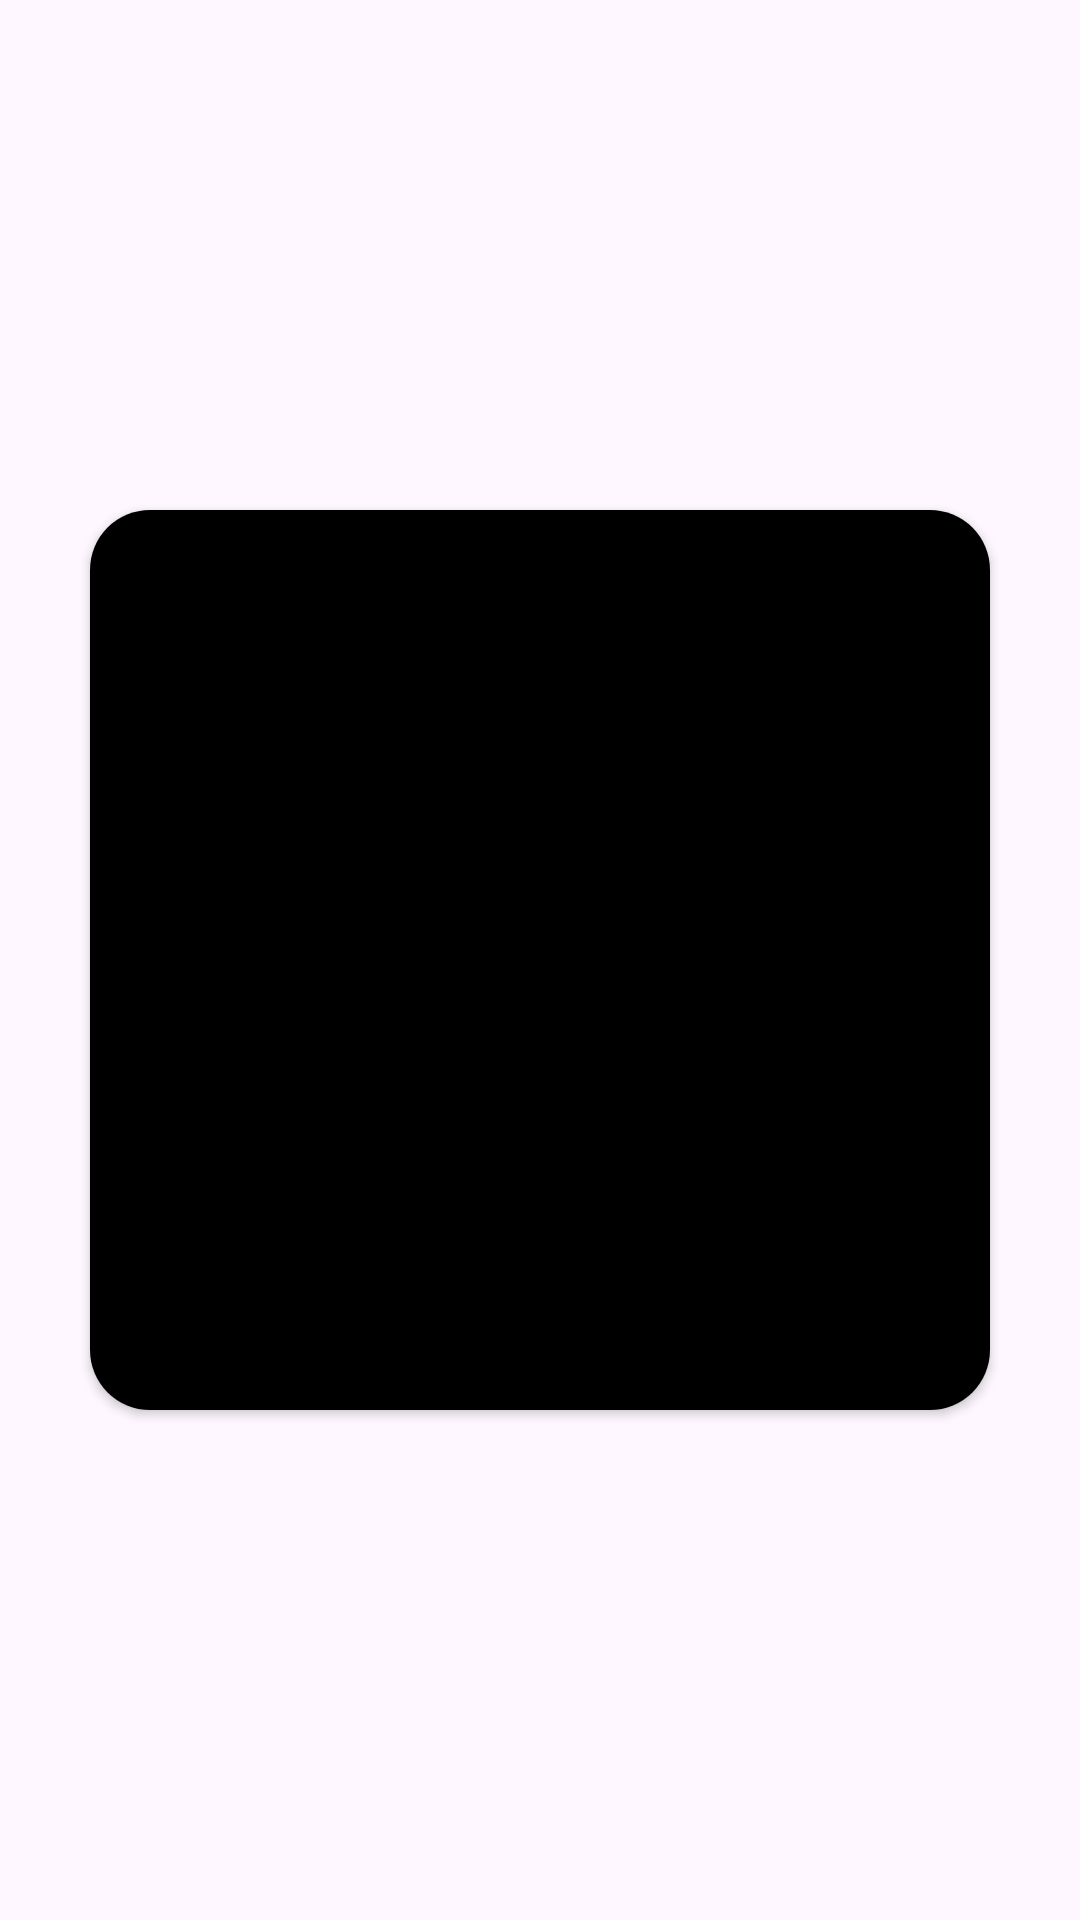

The Android layout XML behind this screen, and the referenced resources:
<!-- AndroidManifest.xml: application theme Theme.UserData -->
<!-- res/layout/imagepopup.xml -->
<?xml version="1.0" encoding="utf-8"?>
<androidx.constraintlayout.widget.ConstraintLayout xmlns:android="http://schemas.android.com/apk/res/android"
    xmlns:app="http://schemas.android.com/apk/res-auto"
    android:layout_width="match_parent"
    android:layout_height="match_parent">

    <androidx.cardview.widget.CardView
        android:layout_width="300dp"
        android:layout_height="300dp"
        app:cardCornerRadius="20dp"
        android:layout_marginHorizontal="20dp"
        app:layout_constraintBottom_toBottomOf="parent"
        app:layout_constraintEnd_toEndOf="parent"
        app:layout_constraintHorizontal_bias="0.5"
        app:layout_constraintStart_toStartOf="parent"
        app:layout_constraintTop_toTopOf="parent"
        app:layout_constraintVertical_bias="0.5">
<androidx.constraintlayout.widget.ConstraintLayout
    android:id="@+id/imagePopup"
    android:layout_width="match_parent"
    android:layout_height="match_parent"
    android:background="@color/black">

</androidx.constraintlayout.widget.ConstraintLayout>
    </androidx.cardview.widget.CardView>
</androidx.constraintlayout.widget.ConstraintLayout>
<!-- resources referenced by this layout -->
<resources>
  <color name="black">#FF000000</color>
  <style name="Theme.UserData" parent="Base.Theme.UserData" />
  <style name="Base.Theme.UserData" parent="Theme.Material3.DayNight.NoActionBar">
          
           <item name="colorPrimary">#02314E</item>
      </style>
</resources>
